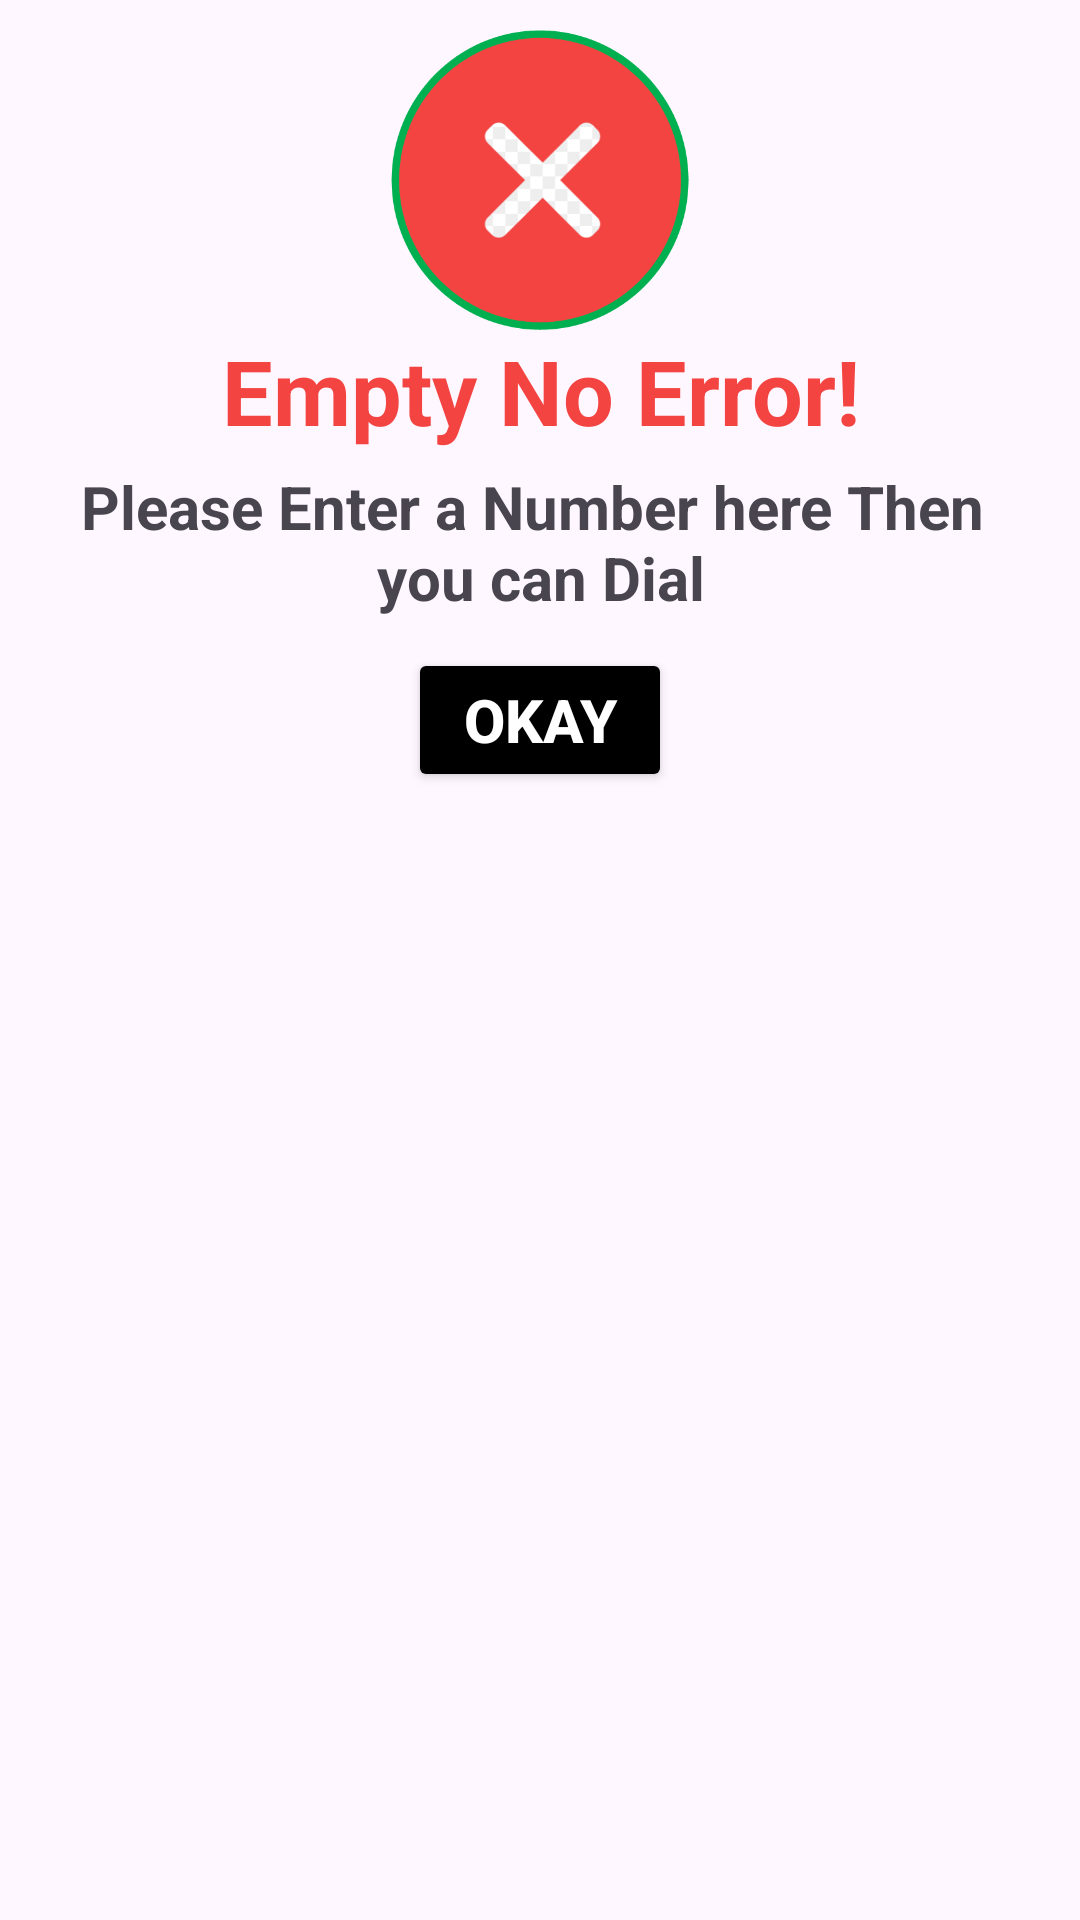

Reconstruct the res/layout file that produces this screen, plus the resources it refers to.
<!-- AndroidManifest.xml: application theme Theme.Project18OfAndroidDev_OpenDialerAppUsingImplicitIntent -->
<!-- res/layout/alert_dialog_box1.xml -->
<?xml version="1.0" encoding="utf-8"?>
<LinearLayout xmlns:android="http://schemas.android.com/apk/res/android"
    xmlns:app="http://schemas.android.com/apk/res-auto"
    android:layout_width="350dp"
    android:layout_height="wrap_content"
    android:orientation="vertical">

    <ImageView
        android:id="@+id/imageView2"
        android:layout_width="100dp"
        android:layout_height="100dp"
        android:layout_marginTop="10dp"
        android:layout_gravity="center_horizontal"
        app:srcCompat="@drawable/failed_icon" />

    <TextView
        android:id="@+id/textView2"
        android:layout_width="match_parent"
        android:layout_height="wrap_content"
        android:layout_gravity="center_horizontal"
        android:gravity="center_horizontal"
        android:textSize="30sp"
        android:textStyle="bold"
        android:textColor="#f34442"
        android:text="@string/empty_no_error" />

    <TextView
        android:id="@+id/textView3"
        android:layout_width="match_parent"
        android:layout_height="wrap_content"
        android:layout_gravity="center_horizontal"
        android:gravity="center_horizontal"
        android:layout_marginTop="5dp"
        android:textSize="20sp"
        android:textStyle="bold"
        android:text="@string/please_enter_a_number_here_then_you_can_dial" />

    <Button
        android:id="@+id/buttonForAlertOkay"
        android:layout_width="wrap_content"
        android:layout_height="wrap_content"
        android:layout_marginTop="10sp"
        android:layout_marginBottom="10dp"
        android:textSize="20sp"
        android:textStyle="bold"
        android:textColor="@color/white"
        android:backgroundTint="@color/black"
        android:layout_gravity="center_horizontal"
        android:text="@string/okay" />

</LinearLayout>
<!-- resources referenced by this layout -->
<resources>
  <!-- drawable failed_icon: png bitmap (drawable, 20294 bytes) -->
  <string name="empty_no_error">Empty No Error!</string>
  <string name="okay">Okay</string>
  <string name="please_enter_a_number_here_then_you_can_dial">Please Enter a Number here Then \nyou can Dial</string>
  <style name="Theme.Project18OfAndroidDev_OpenDialerAppUsingImplicitIntent" parent="Base.Theme.Project18OfAndroidDev_OpenDialerAppUsingImplicitIntent" />
  <style name="Base.Theme.Project18OfAndroidDev_OpenDialerAppUsingImplicitIntent" parent="Theme.Material3.DayNight.NoActionBar">
          
          
      </style>
  <!-- not gathered from this repository: default colours our renderer supplied (Android Studio template values) -->
  <color name="black">#FF000000</color>
  <color name="white">#FFFFFFFF</color>
</resources>
